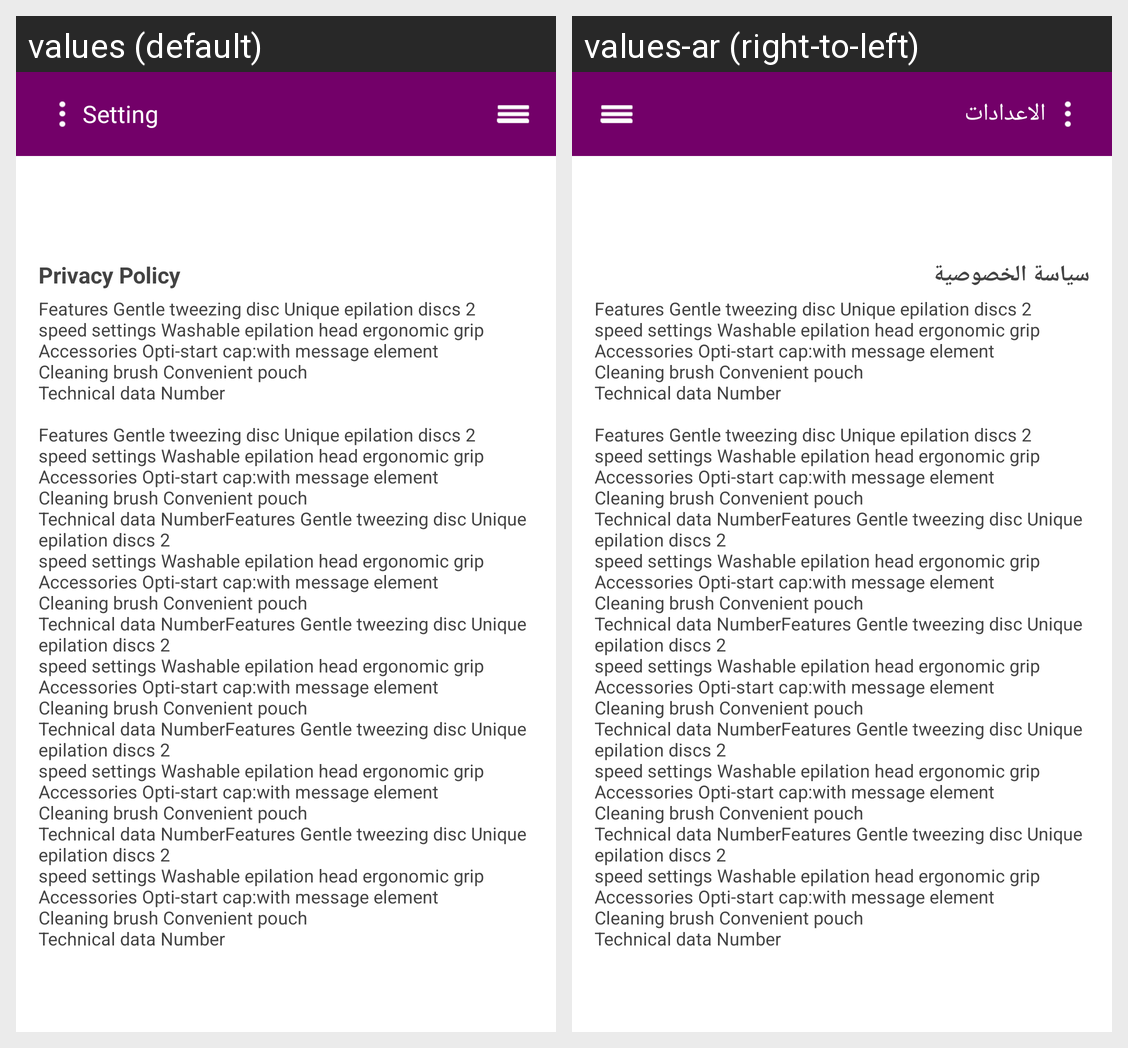

Strings drawn on this Android screen and how each of the app's shown locales translates them:
Android screen res/layout/activity_privacy_policy.xml rendered under 2 locales, left to right: values (default), values-ar (right-to-left). Device: Nexus 5 (rendered at 1080×1920; each locale shown at half size, 540×960, under a caption strip naming it); theme AppTheme.
Strings drawn on this screen, with the default value and each locale's value (text and hints the layout hard-codes, and strings that could not be matched under every locale, appear in the picture but are not listed):

privacy_policy
  values: Privacy Policy
  values-ar: سياسة الخصوصية

dummy_text_7
  values: Features Gentle tweezing disc Unique epilation discs 2
      speed settings Washable epilation head ergonomic grip Accessories Opti-start cap:with message element
      Cleaning brush Convenient pouch
      Technical data Number
      
      Features Gentle tweezing disc Unique epilation discs 2
      speed settings Washable epilation head ergonomic grip Accessories Opti-start cap:with message element
      Cleaning brush Convenient …[clipped]
  values-ar: Features Gentle tweezing disc Unique epilation discs 2
      speed settings Washable epilation head ergonomic grip Accessories Opti-start cap:with message element
      Cleaning brush Convenient pouch
      Technical data Number
      
      Features Gentle tweezing disc Unique epilation discs 2
      speed settings Washable epilation head ergonomic grip Accessories Opti-start cap:with message element
      Cleaning brush Convenient …[clipped]  [not translated; the default value is used]

setting
  values: Setting
  values-ar: الاعدادات
